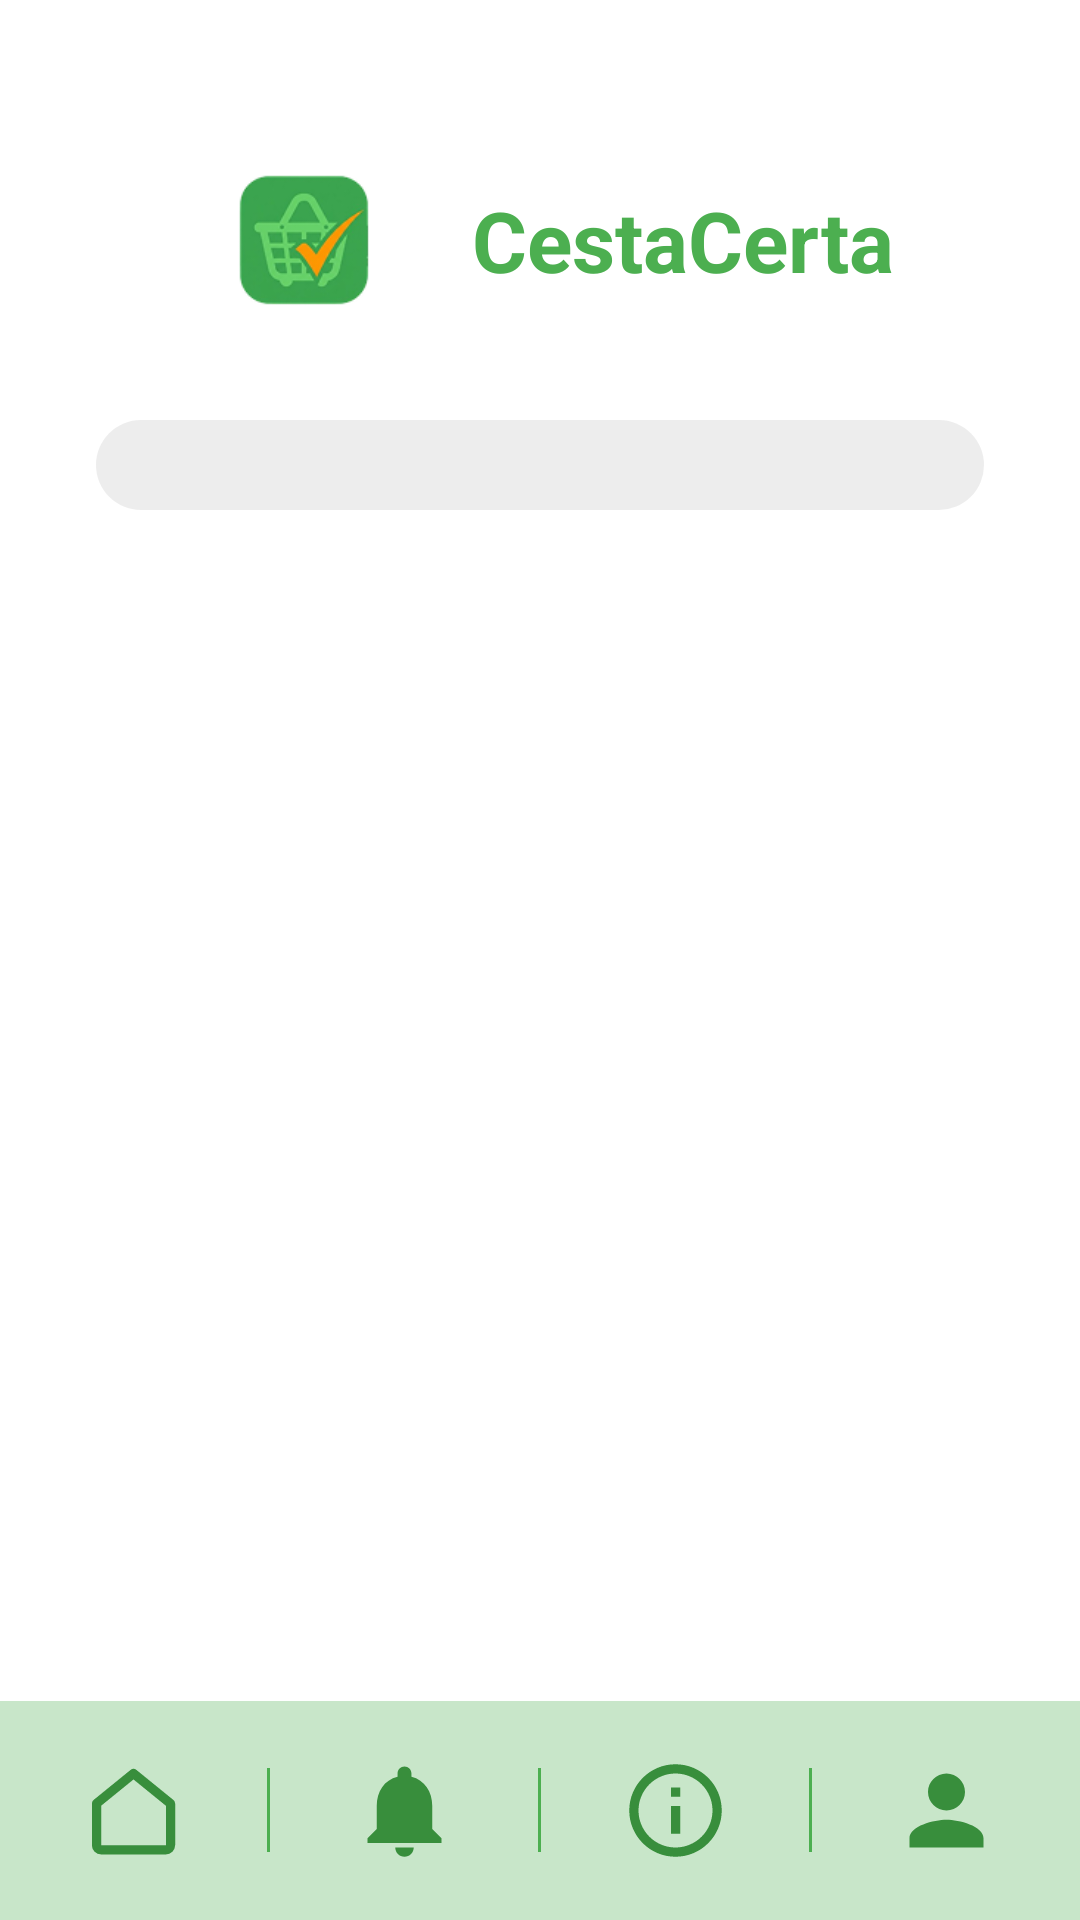

Reconstruct the res/layout file that produces this screen, plus the resources it refers to.
<!-- AndroidManifest.xml: application theme Theme.CestaCerta -->
<!-- res/layout/activity_notificacoes.xml -->
<?xml version="1.0" encoding="utf-8"?>
<LinearLayout xmlns:android="http://schemas.android.com/apk/res/android"
    android:id="@+id/notificacoes"
    android:layout_width="match_parent"
    android:layout_height="match_parent"
    android:background="@color/branco"
    android:orientation="vertical">

    <ScrollView
        android:layout_width="match_parent"
        android:layout_height="0dp"
        android:layout_weight="1">

        <LinearLayout
            android:layout_width="match_parent"
            android:layout_height="wrap_content"
            android:orientation="vertical"
            android:padding="@dimen/margem_tela">

            <include layout="@layout/layout_cabecalho" />

            <LinearLayout
                android:id="@+id/listaNotificacoes"
                android:layout_width="match_parent"
                android:layout_height="wrap_content"
                android:layout_marginTop="20dp"
                android:background="@drawable/bg_painel_cinza"
                android:orientation="vertical"
                android:paddingStart="16dp"
                android:paddingEnd="16dp"
                android:paddingBottom="30dp" />
        </LinearLayout>
    </ScrollView>

    <include layout="@layout/layout_barra_inferior" />
</LinearLayout>
<!-- res/layout/layout_cabecalho.xml (included above) -->
<?xml version="1.0" encoding="utf-8"?>
<LinearLayout xmlns:android="http://schemas.android.com/apk/res/android"
    android:layout_width="wrap_content"
    android:layout_height="wrap_content"
    android:layout_gravity="center_horizontal"
    android:layout_marginTop="8dp"
    android:gravity="center_vertical"
    android:orientation="horizontal">

    <ImageView
        android:layout_width="@dimen/tamanho_logo_cadastro"
        android:layout_height="@dimen/tamanho_logo_cadastro"
        android:contentDescription="@string/desc_logo"
        android:src="@drawable/logo_grande_clean" />

    <TextView
        android:layout_width="wrap_content"
        android:layout_height="wrap_content"
        android:layout_marginStart="16dp"
        android:text="@string/app_name"
        android:textColor="@color/verde_primario"
        android:textSize="@dimen/texto_titulo"
        android:textStyle="bold" />
</LinearLayout>
<!-- res/layout/layout_barra_inferior.xml (included above) -->
<?xml version="1.0" encoding="utf-8"?>
<LinearLayout xmlns:android="http://schemas.android.com/apk/res/android"
    android:id="@+id/barraInferior"
    android:layout_width="match_parent"
    android:layout_height="73dp"
    android:background="@color/verde_claro"
    android:gravity="center_vertical"
    android:orientation="horizontal">

    <ImageButton
        android:id="@+id/btnInicio"
        android:layout_width="0dp"
        android:layout_height="match_parent"
        android:layout_weight="1"
        android:background="?attr/selectableItemBackgroundBorderless"
        android:contentDescription="Início"
        android:padding="18dp"
        android:scaleType="fitCenter"
        android:src="@drawable/nav_inicio" />

    <View
        android:layout_width="1dp"
        android:layout_height="28dp"
        android:background="@color/verde" />

    <ImageButton
        android:id="@+id/btnNotificacoes"
        android:layout_width="0dp"
        android:layout_height="match_parent"
        android:layout_weight="1"
        android:background="?attr/selectableItemBackgroundBorderless"
        android:contentDescription="Notificações"
        android:padding="18dp"
        android:scaleType="fitCenter"
        android:src="@drawable/nav_notificacoes" />

    <View
        android:layout_width="1dp"
        android:layout_height="28dp"
        android:background="@color/verde" />

    <ImageButton
        android:id="@+id/btnSobre"
        android:layout_width="0dp"
        android:layout_height="match_parent"
        android:layout_weight="1"
        android:background="?attr/selectableItemBackgroundBorderless"
        android:contentDescription="Sobre nós"
        android:padding="18dp"
        android:scaleType="fitCenter"
        android:src="@drawable/nav_sobre" />

    <View
        android:layout_width="1dp"
        android:layout_height="28dp"
        android:background="@color/verde" />

    <ImageButton
        android:id="@+id/btnPerfil"
        android:layout_width="0dp"
        android:layout_height="match_parent"
        android:layout_weight="1"
        android:background="?attr/selectableItemBackgroundBorderless"
        android:contentDescription="Perfil"
        android:padding="18dp"
        android:scaleType="fitCenter"
        android:src="@drawable/nav_perfil" />
</LinearLayout>
<!-- resources referenced by this layout -->
<resources>
  <color name="branco">#FFFFFF</color>
  <color name="verde">#FF4CAF50</color>
  <color name="verde_claro">#FFC8E6C9</color>
  <color name="verde_primario">#4CAF50</color>
  <dimen name="margem_tela">32dp</dimen>
  <dimen name="tamanho_logo_cadastro">80dp</dimen>
  <dimen name="texto_titulo">28sp</dimen>
  <!-- drawable bg_painel_cinza (drawable) -->
  <?xml version="1.0" encoding="utf-8"?>
  <shape xmlns:android="http://schemas.android.com/apk/res/android"
      android:shape="rectangle">
      <solid android:color="#7AD9D9D9" />
      <corners android:radius="21dp" />
  </shape>
  <!-- drawable logo_grande_clean: png bitmap (drawable, 13503 bytes) -->
  <!-- drawable nav_inicio (drawable) -->
  <?xml version="1.0" encoding="utf-8"?>
  <vector xmlns:android="http://schemas.android.com/apk/res/android"
      android:width="32dp"
      android:height="32dp"
      android:viewportWidth="24"
      android:viewportHeight="24">
      <path
          android:pathData="M4,10.5L12,4L20,10.5V19.5A1,1 0,0 1,19,20.5H5A1,1 0,0 1,4,19.5Z"
          android:fillColor="#00000000"
          android:strokeColor="#FF388E3C"
          android:strokeWidth="2"
          android:strokeLineCap="round"
          android:strokeLineJoin="round" />
  </vector>
  <!-- drawable nav_notificacoes (drawable) -->
  <?xml version="1.0" encoding="utf-8"?>
  <vector xmlns:android="http://schemas.android.com/apk/res/android"
      android:width="32dp"
      android:height="32dp"
      android:viewportWidth="24"
      android:viewportHeight="24">
      <path
          android:pathData="M12,22c1.1,0 2,-0.9 2,-2h-4c0,1.1 0.89,2 2,2zM18,16v-5c0,-3.07 -1.64,-5.64 -4.5,-6.32V4c0,-0.83 -0.67,-1.5 -1.5,-1.5s-1.5,0.67 -1.5,1.5v0.68C7.63,5.36 6,7.92 6,11v5l-2,2v1h16v-1l-2,-2z"
          android:fillColor="#FF388E3C" />
  </vector>
  <!-- drawable nav_perfil (drawable) -->
  <?xml version="1.0" encoding="utf-8"?>
  <vector xmlns:android="http://schemas.android.com/apk/res/android"
      android:width="32dp"
      android:height="32dp"
      android:viewportWidth="24"
      android:viewportHeight="24">
      <path
          android:pathData="M12,12c2.21,0 4,-1.79 4,-4s-1.79,-4 -4,-4 -4,1.79 -4,4 1.79,4 4,4zM12,14c-2.67,0 -8,1.34 -8,4v2h16v-2c0,-2.66 -5.33,-4 -8,-4z"
          android:fillColor="#FF388E3C" />
  </vector>
  <!-- drawable nav_sobre (drawable) -->
  <?xml version="1.0" encoding="utf-8"?>
  <vector xmlns:android="http://schemas.android.com/apk/res/android"
      android:width="32dp"
      android:height="32dp"
      android:viewportWidth="24"
      android:viewportHeight="24">
      <path
          android:pathData="M11,7h2v2h-2zM11,11h2v6h-2zM12,2C6.48,2 2,6.48 2,12s4.48,10 10,10 10,-4.48 10,-10S17.52,2 12,2zM12,20c-4.41,0 -8,-3.59 -8,-8s3.59,-8 8,-8 8,3.59 8,8 -3.59,8 -8,8z"
          android:fillColor="#FF388E3C" />
  </vector>
  <string name="app_name">CestaCerta</string>
  <string name="desc_logo">Logo do Cesta Certa</string>
  <style name="Theme.CestaCerta" parent="Base.Theme.CestaCerta" />
  <style name="Base.Theme.CestaCerta" parent="Theme.Material3.DayNight.NoActionBar">
          
          
      </style>
</resources>
